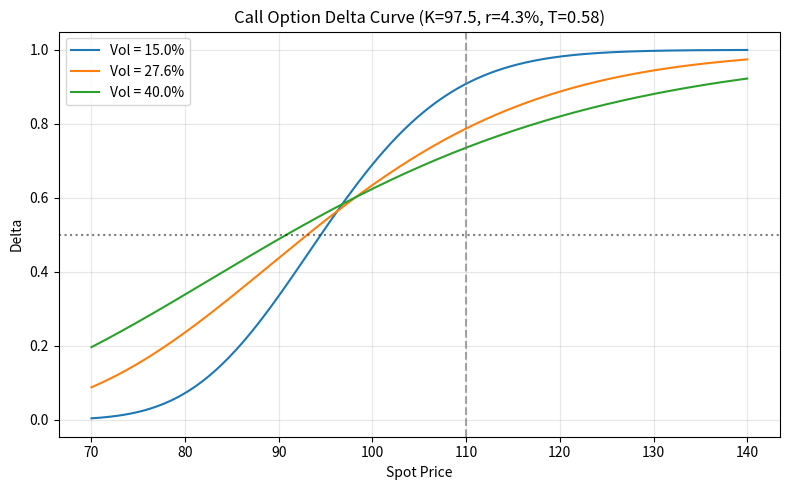

Generate this figure with matplotlib:
import numpy as np
import matplotlib.pyplot as plt
from scipy.stats import norm
import os

# 参数
K = 97.5
r = 0.043
T = 0.58
vols = [0.15, 0.276, 0.40]
S_range = np.linspace(70, 140, 300)

# 计算 d1 和 Delta
def delta(S, vol):
    d1 = (np.log(S/K) + (r + vol**2 / 2) * T) / (vol * np.sqrt(T))
    return norm.cdf(d1)

# 绘图
plt.figure(figsize=(8, 5))
for vol in vols:
    d = delta(S_range, vol)
    plt.plot(S_range, d, label=f'Vol = {vol*100:.1f}%')
plt.axvline(x=110, color='gray', linestyle='--', alpha=0.7)
plt.axhline(y=0.5, color='black', linestyle=':', alpha=0.5)
plt.xlabel('Spot Price')
plt.ylabel('Delta')
plt.title('Call Option Delta Curve (K=97.5, r=4.3%, T=0.58)')
plt.legend()
plt.grid(True, alpha=0.3)
plt.tight_layout()

# 保存图片
fig_path = 'delta_curve.png'
plt.savefig(fig_path, dpi=150)
plt.close()

# 计算 S=110, vol=27.6% 的 Delta
S_target = 110
vol_target = 0.276
delta_target = delta(S_target, vol_target)

# 构造结果字典
result = {
    'delta_at_s110': delta_target,
    'figure_path': os.path.abspath(fig_path)
}

print(result)
